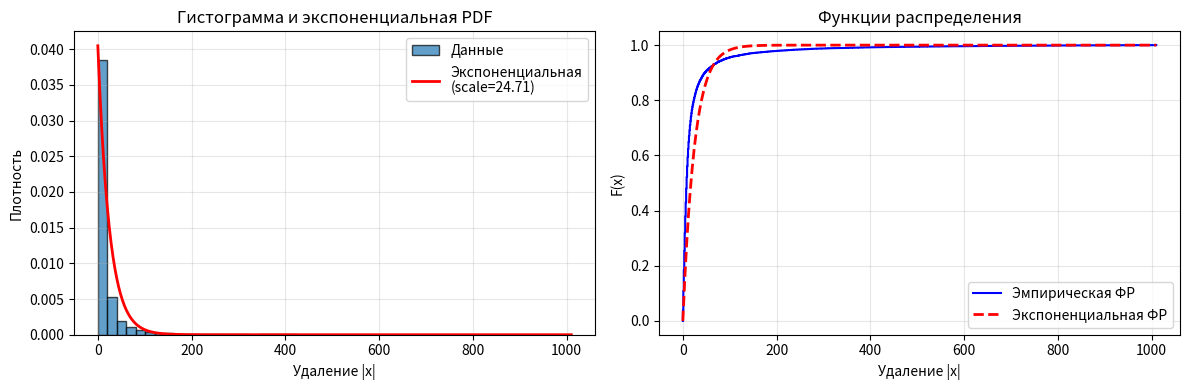
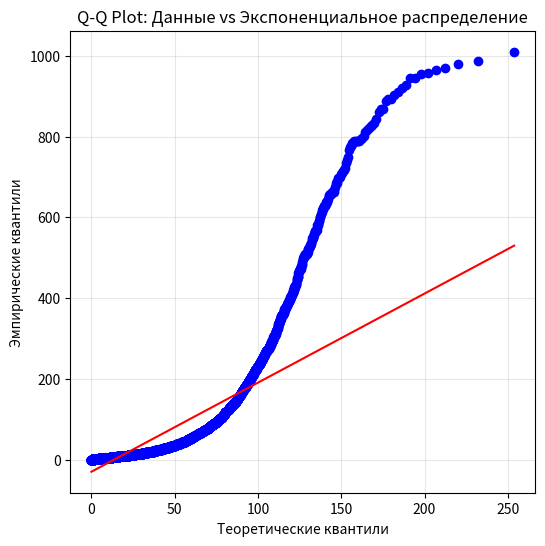

The matplotlib source for these figures, in order:
import numpy as np
import matplotlib.pyplot as plt
from scipy import stats
import math


max_j = 1000
a = 6 / (math.pi ** 2)
j_values = np.arange(1, max_j + 1)
probabilities = a / (j_values ** 2)
probabilities /= probabilities.sum()


def generate_walk_distance(n_steps=8):
    step_lengths = np.random.choice(j_values, size=n_steps, p=probabilities)
    directions = np.random.choice([-1, 1], size=n_steps)
    final_position = np.sum(step_lengths * directions)
    return abs(final_position)


num_simulations = 20000
distances = np.array([generate_walk_distance() for _ in range(num_simulations)])


exp_scale = np.mean(distances)


plt.figure(figsize=(12, 4))
plt.subplot(1, 2, 1)
plt.hist(distances, bins=50, density=True, alpha=0.7, edgecolor='black', label='Данные')
x = np.linspace(0, distances.max(), 500)
plt.plot(x, stats.expon.pdf(x, scale=exp_scale), 'r-', lw=2, label=f'Экспоненциальная\n(scale={exp_scale:.2f})')
plt.xlabel('Удаление |x|')
plt.ylabel('Плотность')
plt.title('Гистограмма и экспоненциальная PDF')
plt.legend()
plt.grid(True, alpha=0.3)


plt.subplot(1, 2, 2)
sorted_data = np.sort(distances)
y_empirical = np.arange(1, len(sorted_data)+1) / len(sorted_data)
plt.plot(sorted_data, y_empirical, 'b-', drawstyle='steps-post', label='Эмпирическая ФР')
plt.plot(sorted_data, stats.expon.cdf(sorted_data, scale=exp_scale), 'r--', lw=2, label='Экспоненциальная ФР')
plt.xlabel('Удаление |x|')
plt.ylabel('F(x)')
plt.title('Функции распределения')
plt.legend()
plt.grid(True, alpha=0.3)
plt.tight_layout()
plt.show()


plt.figure(figsize=(6, 6))
stats.probplot(distances, dist=stats.expon, sparams=(0, exp_scale), plot=plt)
plt.xlabel('Теоретические квантили')
plt.ylabel('Эмпирические квантили')
plt.title('Q-Q Plot: Данные vs Экспоненциальное распределение')
plt.grid(True, alpha=0.3)
plt.show()

print(f"Среднее удаление: {np.mean(distances):.2f}")
print(f"Оценка параметра экспоненциального распределения (scale = 1/lambda): {exp_scale:.2f}")